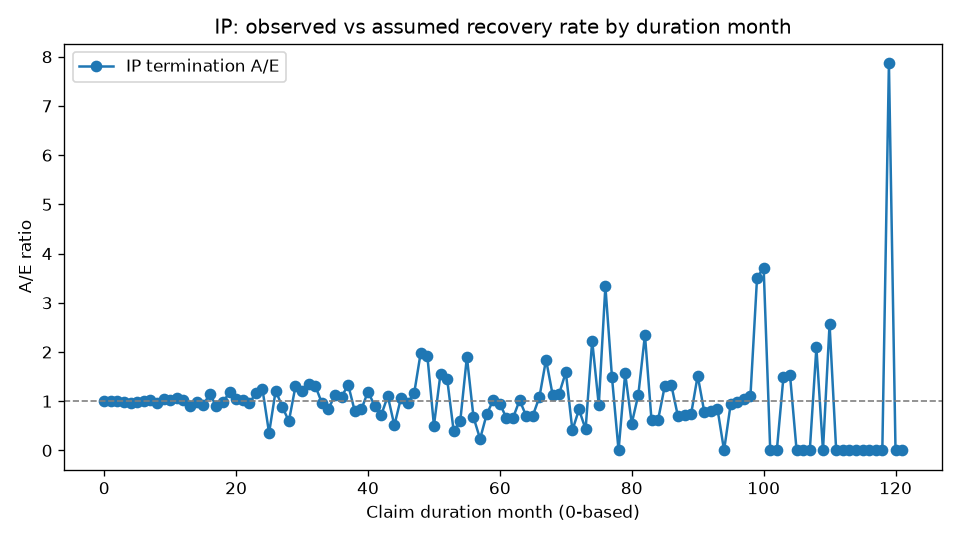

The table this chart was drawn from, first rows:
DurationMonth, Exposed, Recovered, ExpectedRecoveries, AE
0, 15030, 2182, 2152, 1.014
1, 12731, 1730, 1729, 1
2, 10859, 1414, 1399, 1.011
3, 9350, 1135, 1143, 0.993
4, 8113, 901, 937.6, 0.961
5, 7128, 775, 781.8, 0.9913
6, 6279, 650, 652.8, 0.9957
7, 5568, 559, 546.8, 1.022
8, 4967, 439, 459.8, 0.9548
9, 4481, 411, 391.1, 1.051
10, 4024, 338, 329, 1.027
11, 3636, 296, 279, 1.061
12, 3293, 189, 183.9, 1.028
13, 3061, 150, 165.2, 0.9081
14, 2885, 149, 150.2, 0.9919
15, 2708, 125, 135.7, 0.9214
16, 2552, 141, 123.1, 1.145
17, 2388, 100, 110.8, 0.9022
18, 2264, 99, 101.2, 0.9785
19, 2131, 108, 91.44, 1.181
20, 1995, 85, 81.98, 1.037
21, 1882, 76, 74.06, 1.026
22, 1779, 64, 66.86, 0.9572
23, 1693, 71, 60.7, 1.17
24, 1599, 22, 17.74, 1.24
25, 1550, 6, 16.97, 0.3536
26, 1526, 20, 16.47, 1.215
27, 1483, 14, 15.76, 0.8883
28, 1449, 9, 15.18, 0.5928
29, 1414, 19, 14.61, 1.3
30, 1380, 17, 14.04, 1.211
31, 1340, 18, 13.43, 1.34
32, 1308, 17, 12.93, 1.315
33, 1275, 12, 12.41, 0.967
34, 1247, 10, 11.95, 0.837
35, 1218, 13, 11.48, 1.133
36, 1181, 12, 10.96, 1.095
37, 1154, 14, 10.52, 1.331
38, 1121, 8, 10.06, 0.7948
39, 1085, 8, 9.577, 0.8353
40, 1060, 11, 9.192, 1.197
41, 1034, 8, 8.795, 0.9096
42, 1006, 6, 8.397, 0.7145
43, 993, 9, 8.141, 1.106
44, 973, 4, 7.848, 0.5097
45, 950, 8, 7.519, 1.064
46, 928, 7, 7.196, 0.9728
47, 908, 8, 6.907, 1.158
48, 878, 13, 6.534, 1.99
49, 853, 12, 6.226, 1.927
50, 831, 3, 5.951, 0.5041
51, 820, 9, 5.76, 1.562
52, 799, 8, 5.493, 1.457
53, 770, 2, 5.168, 0.387
54, 752, 3, 4.954, 0.6056
55, 733, 9, 4.733, 1.902
56, 706, 3, 4.446, 0.6748
57, 691, 1, 4.259, 0.2348
58, 679, 3, 4.087, 0.7341
59, 665, 4, 3.907, 1.024
... 62 more rows
